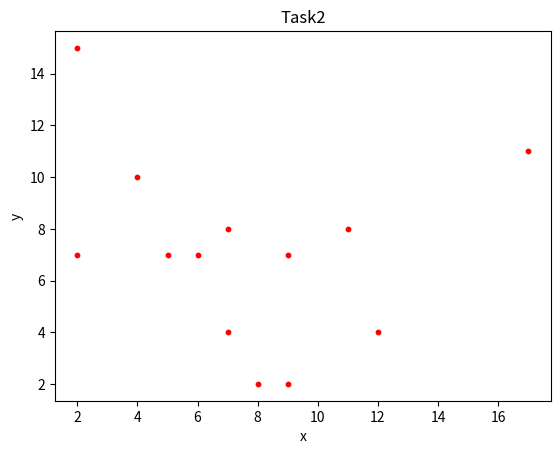

Write Python code to recreate this figure.
import matplotlib.pyplot as plt

# Data
x = [5, 7, 8, 7, 2, 17, 2, 9, 4, 11, 12, 9, 6]
y = [7, 8, 2, 4, 7, 11, 15, 7, 10, 8, 4, 2, 7]
# s = [100, 8, 2, 4, 7, 11, 15, 7, 10, 8, 4, 2, 7]

# Using default value since not provided in Q2
size = 10
color = "red"

# Plot the Chart
plt.scatter(x, y, s=size, c=color, vmin=0, vmax=100)
plt.xlabel('x')
plt.ylabel('y')
plt.title('Task2')

# Display Chart
plt.show()
